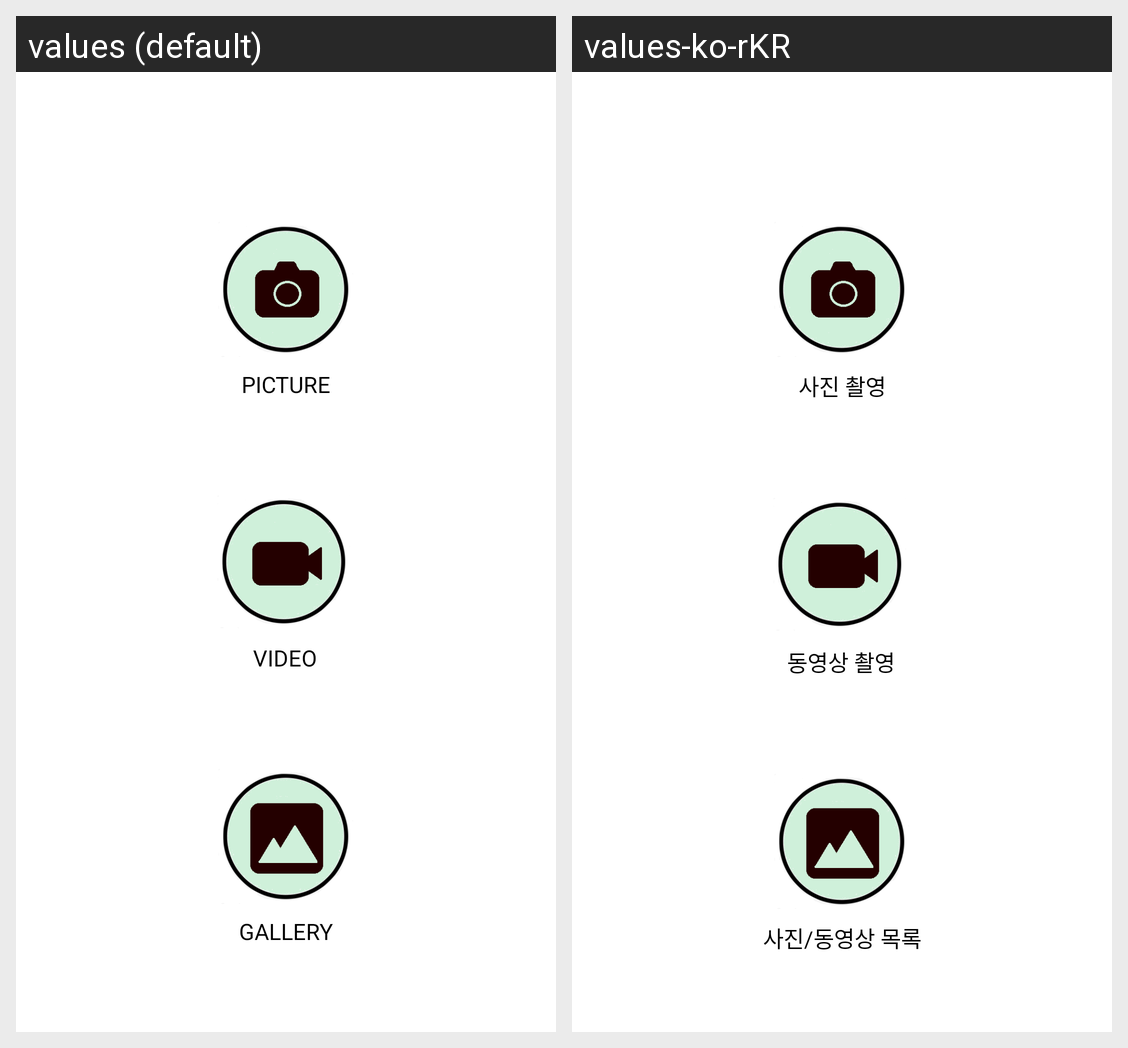

Translations of the strings shown on this Android screen, per locale in the grid:
Android screen res/layout/activity_main.xml rendered under 2 locales, left to right: values (default), values-ko-rKR. Device: Nexus 5 (rendered at 1080×1920; each locale shown at half size, 540×960, under a caption strip naming it); theme Theme.Exam09.
Strings drawn on this screen, with the default value and each locale's value (text and hints the layout hard-codes, and strings that could not be matched under every locale, appear in the picture but are not listed):

cameraBtn
  values: PICTURE
  values-ko-rKR: 사진 촬영

videoBtn
  values: VIDEO
  values-ko-rKR: 동영상 촬영

btn_gallery
  values: GALLERY
  values-ko-rKR: 사진/동영상 목록
